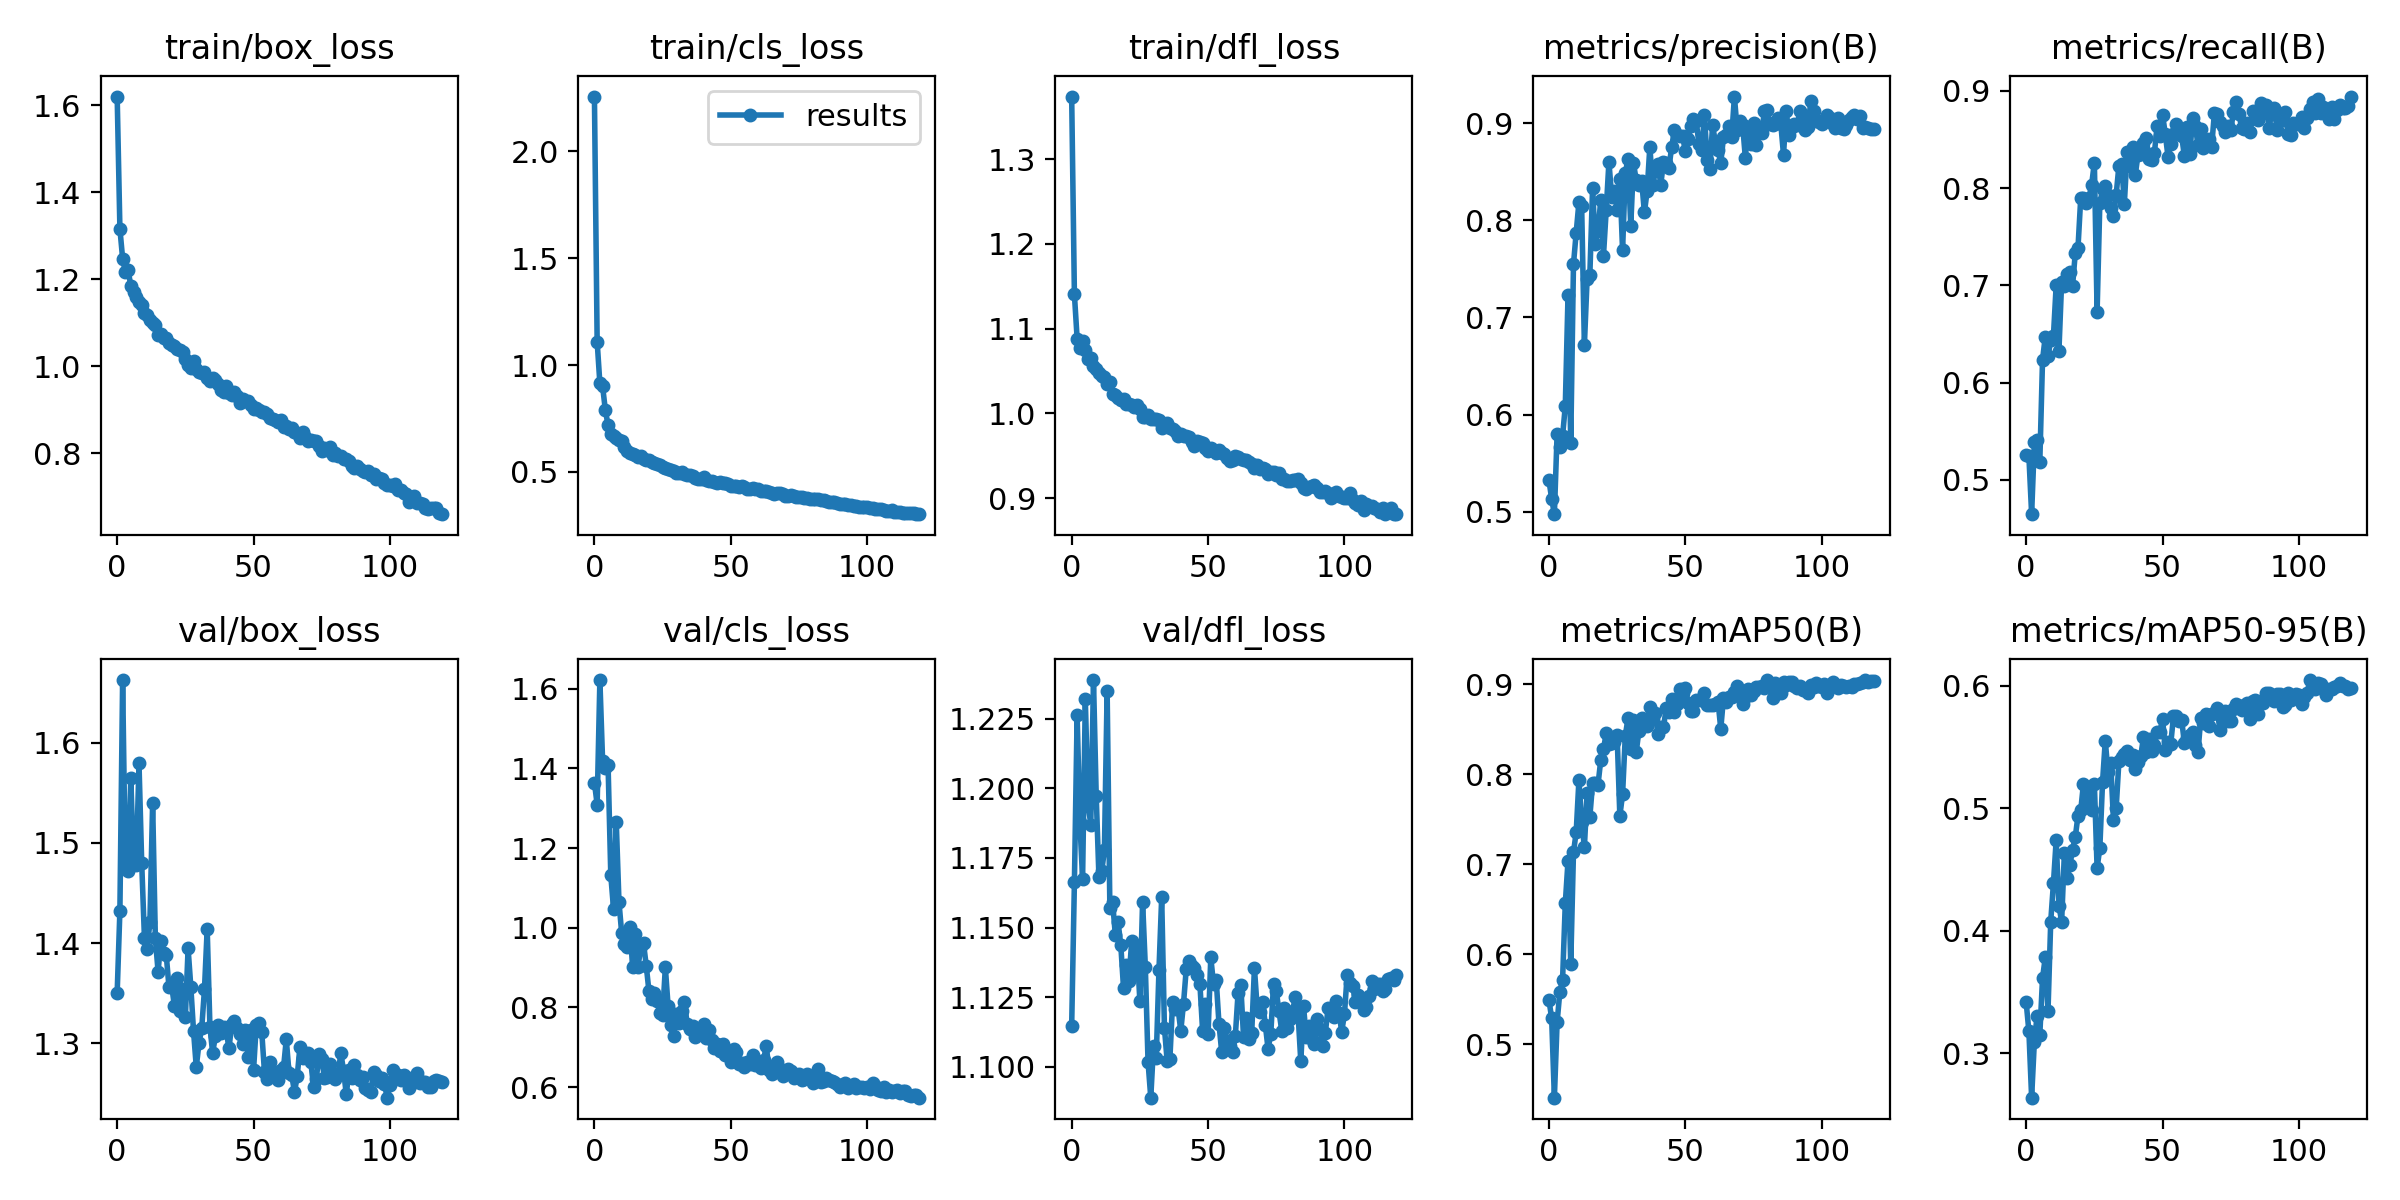

The table this chart was drawn from, first rows:
epoch, train/box_loss, train/cls_loss, train/dfl_loss, metrics/precision(B), metrics/recall(B), metrics/mAP50(B), metrics/mAP50-95(B), val/box_loss, val/cls_loss, val/dfl_loss, lr/pg0, lr/pg1, lr/pg2
0, 1.62, 2.256, 1.374, 0.5326, 0.5254, 0.5496, 0.3416, 1.351, 1.364, 1.115, 0.07057, 0.00327, 0.00327
1, 1.316, 1.11, 1.14, 0.5134, 0.5242, 0.5291, 0.3178, 1.432, 1.309, 1.166, 0.04051, 0.006549, 0.006549
2, 1.247, 0.9143, 1.088, 0.4975, 0.4648, 0.4409, 0.2637, 1.662, 1.621, 1.226, 0.0104, 0.009772, 0.009772
3, 1.218, 0.9001, 1.077, 0.5804, 0.5387, 0.5245, 0.3095, 1.474, 1.418, 1.188, 0.009751, 0.009751, 0.009751
4, 1.22, 0.7901, 1.085, 0.5662, 0.5409, 0.5583, 0.3306, 1.472, 1.402, 1.167, 0.009751, 0.009751, 0.009751
5, 1.185, 0.7182, 1.075, 0.5779, 0.5189, 0.5715, 0.3151, 1.565, 1.409, 1.232, 0.009667, 0.009667, 0.009667
6, 1.17, 0.6764, 1.064, 0.6088, 0.6235, 0.6566, 0.3613, 1.478, 1.132, 1.194, 0.009584, 0.009584, 0.009584
7, 1.159, 0.6693, 1.066, 0.7228, 0.6474, 0.7037, 0.3783, 1.478, 1.048, 1.187, 0.009501, 0.009501, 0.009501
8, 1.148, 0.6611, 1.056, 0.5704, 0.627, 0.589, 0.3343, 1.579, 1.266, 1.239, 0.009418, 0.009418, 0.009418
9, 1.141, 0.6497, 1.052, 0.7547, 0.6437, 0.7132, 0.4076, 1.479, 1.065, 1.197, 0.009335, 0.009335, 0.009335
10, 1.122, 0.6427, 1.048, 0.7874, 0.6484, 0.7358, 0.439, 1.405, 0.9857, 1.168, 0.009251, 0.009251, 0.009251
11, 1.119, 0.6148, 1.044, 0.8185, 0.7001, 0.7937, 0.474, 1.395, 0.958, 1.17, 0.009168, 0.009168, 0.009168
12, 1.106, 0.6001, 1.043, 0.8145, 0.6321, 0.7473, 0.4206, 1.421, 0.9505, 1.178, 0.009085, 0.009085, 0.009085
13, 1.099, 0.5891, 1.035, 0.6714, 0.7036, 0.7191, 0.4075, 1.54, 1.001, 1.235, 0.009002, 0.009002, 0.009002
14, 1.095, 0.5861, 1.036, 0.7397, 0.6999, 0.779, 0.4632, 1.405, 0.9018, 1.157, 0.008919, 0.008919, 0.008919
15, 1.073, 0.5782, 1.023, 0.7434, 0.7117, 0.7526, 0.4428, 1.371, 0.9852, 1.159, 0.008836, 0.008836, 0.008836
16, 1.075, 0.5685, 1.022, 0.833, 0.714, 0.7899, 0.4534, 1.402, 0.9009, 1.147, 0.008752, 0.008752, 0.008752
17, 1.065, 0.5727, 1.018, 0.7757, 0.6992, 0.7901, 0.4661, 1.39, 0.9547, 1.152, 0.008669, 0.008669, 0.008669
18, 1.066, 0.5612, 1.016, 0.789, 0.7333, 0.7885, 0.4765, 1.388, 0.9613, 1.144, 0.008586, 0.008586, 0.008586
19, 1.053, 0.5545, 1.017, 0.821, 0.7388, 0.8157, 0.494, 1.356, 0.9044, 1.128, 0.008503, 0.008503, 0.008503
20, 1.048, 0.5544, 1.011, 0.7636, 0.7898, 0.8276, 0.4983, 1.357, 0.8401, 1.137, 0.00842, 0.00842, 0.00842
21, 1.046, 0.5461, 1.011, 0.8104, 0.7901, 0.8456, 0.52, 1.337, 0.8208, 1.131, 0.008337, 0.008337, 0.008337
22, 1.039, 0.543, 1.009, 0.8602, 0.7843, 0.8338, 0.5016, 1.365, 0.8368, 1.145, 0.008254, 0.008254, 0.008254
23, 1.037, 0.5356, 1.008, 0.8242, 0.7894, 0.8352, 0.5139, 1.332, 0.8168, 1.134, 0.00817, 0.00817, 0.00817
24, 1.032, 0.5333, 1.01, 0.8304, 0.8037, 0.8358, 0.4989, 1.355, 0.7866, 1.142, 0.008087, 0.008087, 0.008087
25, 1.016, 0.5229, 1.005, 0.8104, 0.8262, 0.8435, 0.5199, 1.327, 0.7807, 1.124, 0.008004, 0.008004, 0.008004
26, 1.004, 0.518, 0.9958, 0.842, 0.6727, 0.7537, 0.4512, 1.395, 0.9008, 1.159, 0.007921, 0.007921, 0.007921
27, 0.996, 0.5152, 0.9961, 0.769, 0.7843, 0.7777, 0.4675, 1.356, 0.8042, 1.136, 0.007838, 0.007838, 0.007838
28, 1.013, 0.5099, 0.9984, 0.8487, 0.7986, 0.8428, 0.5215, 1.312, 0.756, 1.102, 0.007755, 0.007755, 0.007755
29, 0.994, 0.5022, 0.9933, 0.8631, 0.8021, 0.8622, 0.5552, 1.276, 0.729, 1.089, 0.007671, 0.007671, 0.007671
30, 0.987, 0.4971, 0.9934, 0.7945, 0.7933, 0.8285, 0.5295, 1.3, 0.7836, 1.107, 0.007588, 0.007588, 0.007588
31, 0.9858, 0.4963, 0.9938, 0.8587, 0.78, 0.8607, 0.5366, 1.315, 0.7599, 1.103, 0.007505, 0.007505, 0.007505
32, 0.9861, 0.4984, 0.9922, 0.8413, 0.7716, 0.8245, 0.4904, 1.354, 0.7915, 1.135, 0.007422, 0.007422, 0.007422
33, 0.9733, 0.4882, 0.9831, 0.8364, 0.7933, 0.8485, 0.5001, 1.414, 0.8126, 1.161, 0.007339, 0.007339, 0.007339
34, 0.9663, 0.487, 0.9846, 0.8407, 0.8232, 0.8626, 0.5387, 1.317, 0.7592, 1.114, 0.007255, 0.007255, 0.007255
35, 0.9743, 0.4856, 0.9886, 0.808, 0.8247, 0.8542, 0.5422, 1.29, 0.7454, 1.102, 0.007172, 0.007172, 0.007172
36, 0.9677, 0.4811, 0.9831, 0.8299, 0.7842, 0.8537, 0.544, 1.307, 0.7535, 1.103, 0.007089, 0.007089, 0.007089
37, 0.9588, 0.4702, 0.9819, 0.8757, 0.8373, 0.875, 0.5464, 1.318, 0.7257, 1.123, 0.007006, 0.007006, 0.007006
38, 0.9459, 0.4692, 0.9789, 0.836, 0.8229, 0.8619, 0.5392, 1.31, 0.7341, 1.121, 0.006923, 0.006923, 0.006923
39, 0.9402, 0.4657, 0.9737, 0.8503, 0.8427, 0.8681, 0.5434, 1.317, 0.7405, 1.121, 0.00684, 0.00684, 0.00684
40, 0.9545, 0.4741, 0.976, 0.8579, 0.8136, 0.8451, 0.5319, 1.312, 0.7593, 1.113, 0.006757, 0.006757, 0.006757
41, 0.938, 0.4643, 0.9735, 0.8364, 0.8345, 0.8519, 0.5381, 1.295, 0.7235, 1.123, 0.006673, 0.006673, 0.006673
42, 0.9343, 0.4584, 0.9739, 0.8601, 0.8349, 0.8521, 0.5426, 1.319, 0.743, 1.135, 0.00659, 0.00659, 0.00659
43, 0.9404, 0.4572, 0.9716, 0.8589, 0.8465, 0.8735, 0.5579, 1.322, 0.7175, 1.138, 0.006507, 0.006507, 0.006507
44, 0.933, 0.4514, 0.9665, 0.854, 0.8518, 0.8694, 0.5458, 1.315, 0.6988, 1.136, 0.006424, 0.006424, 0.006424
45, 0.9147, 0.4498, 0.9617, 0.8754, 0.8305, 0.8832, 0.5568, 1.31, 0.7085, 1.135, 0.006341, 0.006341, 0.006341
46, 0.9255, 0.4508, 0.9669, 0.8928, 0.8288, 0.8697, 0.5469, 1.3, 0.6901, 1.133, 0.006258, 0.006258, 0.006258
47, 0.9201, 0.4483, 0.9663, 0.8876, 0.8357, 0.8775, 0.5515, 1.313, 0.7081, 1.13, 0.006174, 0.006174, 0.006174
48, 0.9198, 0.4463, 0.9647, 0.8863, 0.8641, 0.8948, 0.5626, 1.287, 0.6798, 1.113, 0.006091, 0.006091, 0.006091
49, 0.9123, 0.4431, 0.9597, 0.887, 0.8534, 0.8905, 0.5619, 1.314, 0.6823, 1.123, 0.006008, 0.006008, 0.006008
50, 0.901, 0.4356, 0.9557, 0.8708, 0.8757, 0.8961, 0.5732, 1.274, 0.6626, 1.112, 0.005925, 0.005925, 0.005925
51, 0.9043, 0.4356, 0.9588, 0.8833, 0.8556, 0.8791, 0.5479, 1.319, 0.6952, 1.139, 0.005842, 0.005842, 0.005842
52, 0.9002, 0.4328, 0.9571, 0.8967, 0.8324, 0.8702, 0.5538, 1.32, 0.688, 1.13, 0.005758, 0.005758, 0.005758
53, 0.8949, 0.4316, 0.9533, 0.9044, 0.8449, 0.8698, 0.5525, 1.312, 0.657, 1.131, 0.005675, 0.005675, 0.005675
54, 0.8952, 0.4342, 0.9568, 0.9023, 0.8556, 0.8824, 0.575, 1.271, 0.6594, 1.115, 0.005592, 0.005592, 0.005592
55, 0.89, 0.4279, 0.953, 0.878, 0.8659, 0.8821, 0.5753, 1.265, 0.6494, 1.105, 0.005509, 0.005509, 0.005509
56, 0.8822, 0.4205, 0.9522, 0.872, 0.8556, 0.8824, 0.5715, 1.282, 0.6636, 1.114, 0.005426, 0.005426, 0.005426
57, 0.8786, 0.42, 0.9469, 0.9085, 0.8538, 0.8899, 0.5725, 1.268, 0.6572, 1.109, 0.005343, 0.005343, 0.005343
58, 0.8768, 0.4235, 0.9437, 0.8625, 0.8329, 0.8763, 0.5531, 1.272, 0.6803, 1.107, 0.00526, 0.00526, 0.00526
59, 0.872, 0.4212, 0.9449, 0.8528, 0.8625, 0.8768, 0.5571, 1.264, 0.6557, 1.105, 0.005176, 0.005176, 0.005176
... 60 more rows
